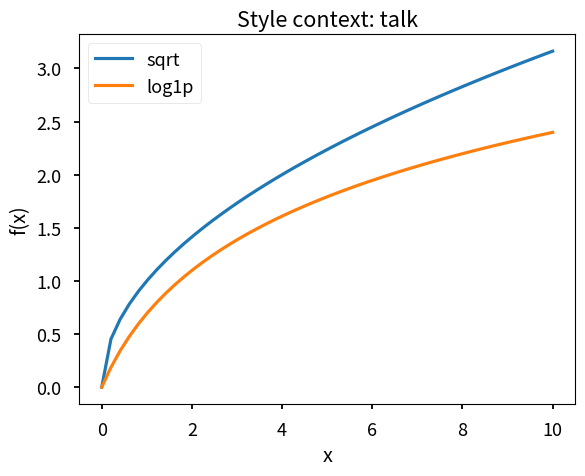

This figure's Python source:
import numpy as np
import matplotlib.pyplot as plt

x = np.linspace(0, 10, 50)
with plt.style.context("seaborn-v0_8-talk"):
    fig, ax = plt.subplots(figsize=(6.4, 4.8))
    ax.plot(x, x ** 0.5, label="sqrt")
    ax.plot(x, np.log1p(x), label="log1p")
    ax.set_title("Style context: talk")
    ax.set_xlabel("x")
    ax.set_ylabel("f(x)")
    ax.legend()
    fig.savefig("style_talk.png", dpi=300)
